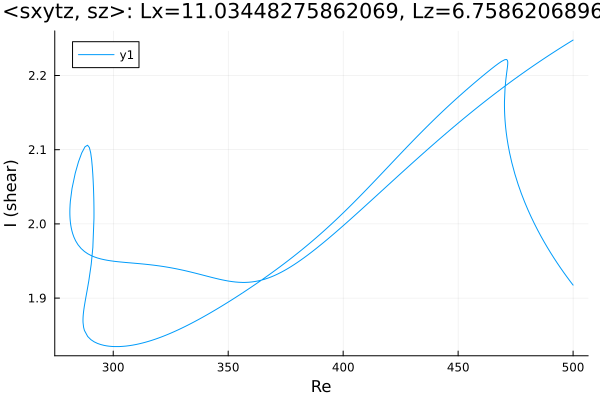

Source data for this figure (header and first rows):
Re, shear
500.0, 2.248
498.9, 2.246
497.5, 2.243
496.1, 2.24
494.6, 2.237
493.2, 2.235
491.8, 2.232
490.4, 2.229
489, 2.226
487.6, 2.223
486.2, 2.22
484.7, 2.217
483.3, 2.214
481.9, 2.211
480.5, 2.208
479.1, 2.205
477.7, 2.202
476.3, 2.199
474.8, 2.196
473.4, 2.193
472, 2.189
470.6, 2.186
469.2, 2.183
467.8, 2.18
466.4, 2.176
464.9, 2.173
463.5, 2.17
462.1, 2.166
460.7, 2.163
459.3, 2.159
457.9, 2.156
456.5, 2.152
455, 2.149
453.6, 2.145
452.2, 2.141
450.8, 2.138
449.4, 2.134
448, 2.13
446.6, 2.127
445.1, 2.123
443.7, 2.119
442.3, 2.115
440.9, 2.112
439.5, 2.108
438.1, 2.104
436.7, 2.1
435.2, 2.096
433.8, 2.092
432.4, 2.088
431, 2.085
429.6, 2.081
428.2, 2.077
426.8, 2.073
425.3, 2.069
423.9, 2.065
422.5, 2.061
421.1, 2.057
419.7, 2.053
418.3, 2.049
416.9, 2.045
... 502 more rows
